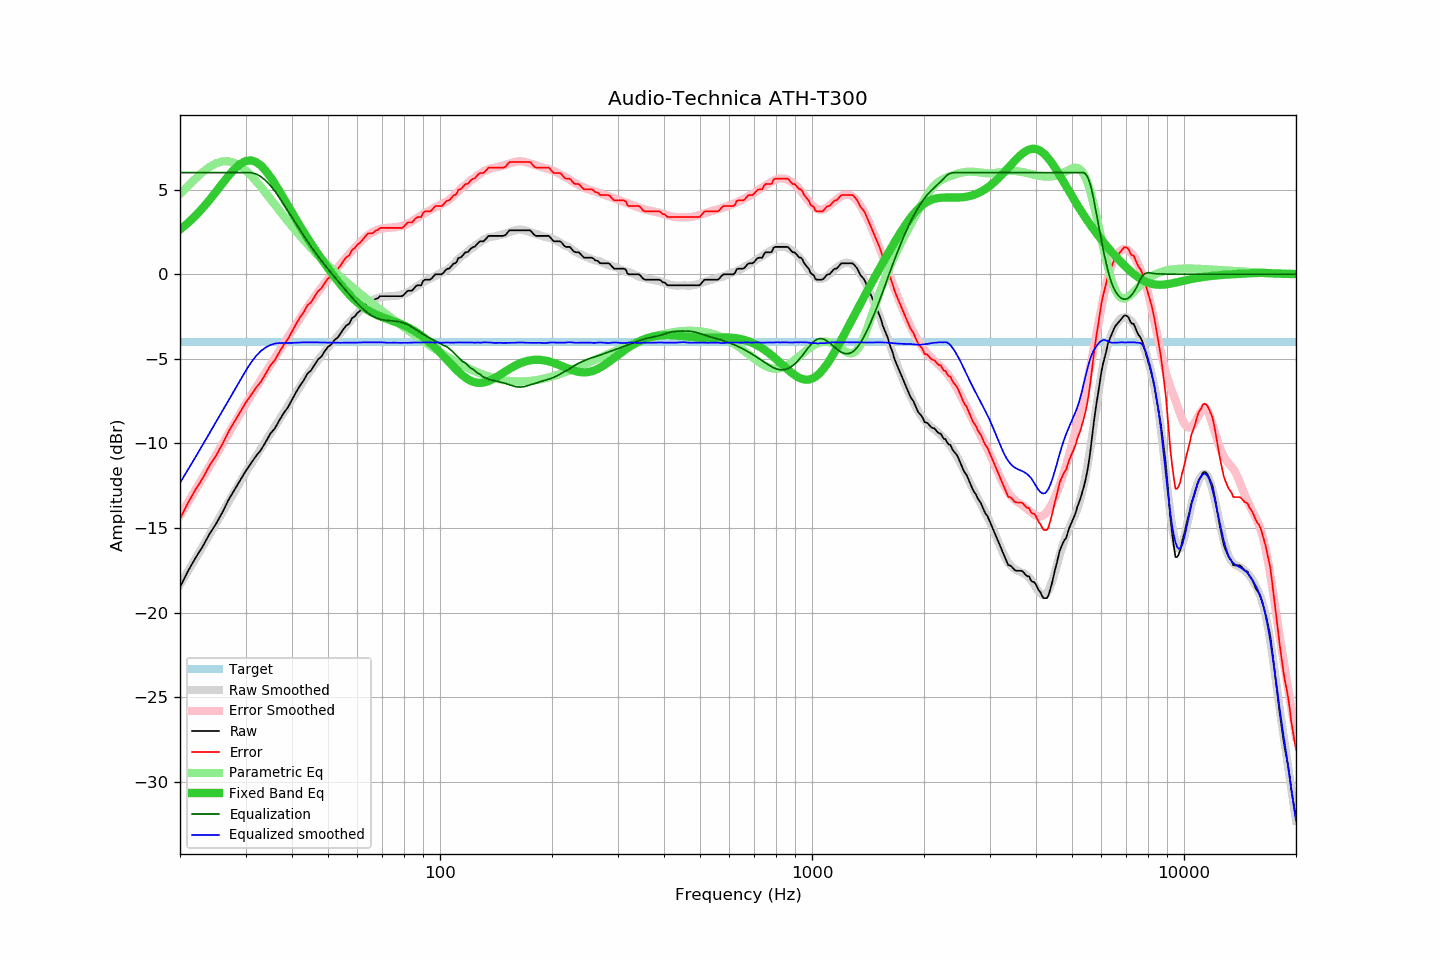

Values plotted in this chart, from the file beside it:
frequency, raw, error, smoothed, error_smoothed, equalization, parametric_eq, equalized_raw, equalized_smoothed, target
20, -18.49, -14.46, -18.33, -14.26, 6.00, 2.63, -12.49, -12.33, -4.03
21, -17.55, -13.52, -17.56, -13.49, 6.00, 3.02, -11.55, -11.56, -4.03
22, -16.77, -12.74, -16.81, -12.75, 6.00, 3.44, -10.77, -10.81, -4.03
23, -16.10, -12.07, -16.09, -12.04, 6.00, 3.90, -10.10, -10.09, -4.03
24, -15.35, -11.32, -15.40, -11.35, 6.00, 4.38, -9.35, -9.40, -4.03
25, -14.75, -10.72, -14.72, -10.68, 6.00, 4.87, -8.75, -8.72, -4.03
26, -14.07, -10.04, -14.08, -10.04, 6.00, 5.36, -8.07, -8.08, -4.03
27, -13.34, -9.31, -13.45, -9.42, 6.00, 5.81, -7.34, -7.45, -4.03
28, -12.75, -8.72, -12.85, -8.82, 6.00, 6.20, -6.75, -6.85, -4.03
29, -12.19, -8.16, -12.28, -8.25, 6.00, 6.50, -6.19, -6.28, -4.03
30, -11.65, -7.62, -11.73, -7.70, 6.00, 6.68, -5.65, -5.73, -4.03
31, -11.19, -7.16, -11.24, -7.19, 6.00, 6.72, -5.19, -5.24, -4.03
32, -10.75, -6.72, -10.76, -6.70, 5.92, 6.63, -4.83, -4.84, -4.03
33, -10.39, -6.36, -10.30, -6.24, 5.76, 6.42, -4.63, -4.53, -4.03
34, -9.91, -5.88, -9.85, -5.79, 5.52, 6.11, -4.38, -4.33, -4.03
35, -9.42, -5.39, -9.41, -5.36, 5.23, 5.74, -4.19, -4.18, -4.03
36, -9.10, -5.07, -9.00, -4.94, 4.90, 5.33, -4.20, -4.10, -4.03
37, -8.63, -4.60, -8.59, -4.53, 4.53, 4.90, -4.10, -4.07, -4.03
38, -8.21, -4.18, -8.19, -4.13, 4.13, 4.47, -4.08, -4.06, -4.03
39, -7.87, -3.84, -7.79, -3.73, 3.73, 4.05, -4.14, -4.06, -4.03
40, -7.42, -3.39, -7.41, -3.35, 3.35, 3.63, -4.07, -4.06, -4.03
41, -6.99, -2.96, -7.02, -2.98, 2.98, 3.24, -4.01, -4.05, -4.03
42, -6.60, -2.57, -6.66, -2.62, 2.62, 2.85, -3.98, -4.04, -4.03
43, -6.28, -2.25, -6.30, -2.27, 2.27, 2.49, -4.00, -4.03, -4.03
44, -5.88, -1.85, -5.97, -1.94, 1.94, 2.14, -3.93, -4.03, -4.03
45, -5.69, -1.66, -5.66, -1.63, 1.63, 1.81, -4.06, -4.03, -4.03
46, -5.36, -1.33, -5.36, -1.34, 1.34, 1.49, -4.02, -4.03, -4.03
47, -5.04, -1.01, -5.08, -1.05, 1.05, 1.19, -3.98, -4.03, -4.03
48, -4.87, -0.84, -4.82, -0.79, 0.79, 0.90, -4.08, -4.04, -4.03
49, -4.55, -0.52, -4.57, -0.53, 0.53, 0.62, -4.01, -4.04, -4.03
50, -4.29, -0.26, -4.34, -0.29, 0.29, 0.35, -3.99, -4.05, -4.03
51, -4.16, -0.13, -4.11, -0.07, 0.07, 0.09, -4.09, -4.05, -4.03
52, -3.90, 0.13, -3.89, 0.16, -0.16, -0.15, -4.05, -4.05, -4.03
53, -3.76, 0.27, -3.68, 0.37, -0.37, -0.39, -4.13, -4.05, -4.03
54, -3.52, 0.51, -3.47, 0.59, -0.59, -0.61, -4.10, -4.06, -4.03
55, -3.25, 0.78, -3.25, 0.79, -0.79, -0.82, -4.04, -4.05, -4.03
56, -3.03, 1.00, -3.05, 1.00, -1.00, -1.01, -4.02, -4.04, -4.03
57, -2.93, 1.10, -2.85, 1.19, -1.19, -1.20, -4.12, -4.04, -4.03
58, -2.60, 1.43, -2.66, 1.38, -1.38, -1.37, -3.98, -4.04, -4.03
59, -2.50, 1.53, -2.48, 1.56, -1.56, -1.53, -4.06, -4.04, -4.03
60, -2.28, 1.75, -2.31, 1.73, -1.73, -1.67, -4.01, -4.04, -4.03
61, -2.17, 1.86, -2.14, 1.89, -1.89, -1.81, -4.06, -4.03, -4.03
62, -1.99, 2.04, -1.99, 2.04, -2.04, -1.93, -4.03, -4.03, -4.03
63, -1.81, 2.22, -1.85, 2.18, -2.18, -2.04, -3.98, -4.03, -4.03
64, -1.63, 2.40, -1.73, 2.30, -2.30, -2.13, -3.92, -4.03, -4.03
65, -1.63, 2.40, -1.63, 2.40, -2.40, -2.22, -4.03, -4.03, -4.03
66, -1.61, 2.42, -1.54, 2.49, -2.49, -2.30, -4.10, -4.03, -4.03
67, -1.47, 2.56, -1.46, 2.56, -2.56, -2.37, -4.03, -4.02, -4.03
68, -1.43, 2.60, -1.41, 2.62, -2.62, -2.43, -4.05, -4.03, -4.03
69, -1.30, 2.73, -1.36, 2.66, -2.66, -2.49, -3.96, -4.02, -4.03
70, -1.30, 2.73, -1.33, 2.69, -2.69, -2.55, -3.99, -4.03, -4.03
71, -1.30, 2.73, -1.32, 2.72, -2.72, -2.60, -4.01, -4.04, -4.03
72, -1.30, 2.73, -1.32, 2.73, -2.73, -2.64, -4.03, -4.05, -4.03
73, -1.30, 2.73, -1.31, 2.74, -2.74, -2.69, -4.04, -4.05, -4.03
74, -1.30, 2.73, -1.30, 2.75, -2.75, -2.74, -4.05, -4.05, -4.03
75, -1.30, 2.73, -1.28, 2.76, -2.76, -2.78, -4.06, -4.05, -4.03
76, -1.30, 2.73, -1.27, 2.78, -2.78, -2.83, -4.07, -4.05, -4.03
77, -1.30, 2.73, -1.26, 2.79, -2.79, -2.87, -4.09, -4.06, -4.03
78, -1.30, 2.73, -1.24, 2.82, -2.82, -2.92, -4.12, -4.06, -4.03
79, -1.30, 2.73, -1.20, 2.85, -2.85, -2.97, -4.15, -4.05, -4.03
... 553 more rows
